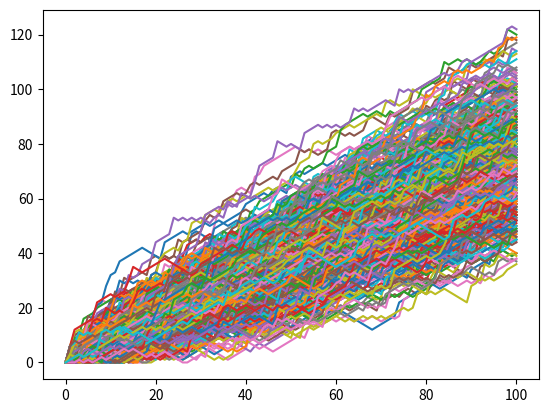
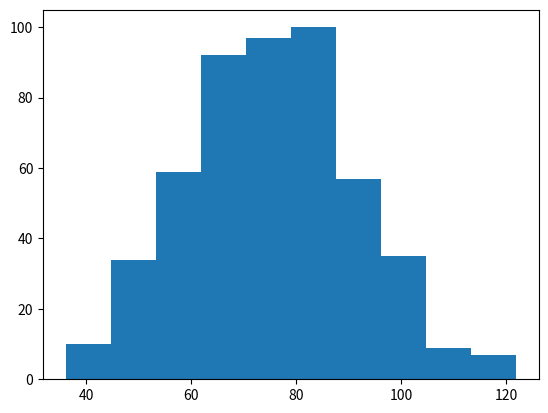

Write Python code to recreate these figures, in order.
import numpy as np
import matplotlib.pyplot as plt
np.random.seed(123)
# #print(np.random.rand())
# #print(np.random.randint(1,7))

# #starting step
# step = 50

# #roll the dice
# dice = np.random.randint(1,7)

# if dice <= 2 :
#     step = step -1
# elif dice <= 5 :
#     step = step + 1
# else: 
#     step = step + np.random.randint(1,7)

# #print out dice and step
# print(dice)
# print(step)

#random walk
# random_walk = [0]
# for x in range(100) :
#     step = random_walk[-1]
#     dice = np.random.randint(1,7)

#     if dice <= 2 :
#         step = step -1
#     elif dice <= 5 :
#         step = step + 1
#     else: 
#         step = step + np.random.randint(1,7)

#     if step < 0 :
#         step = 0

#     random_walk.append(step)
# print(random_walk)


# # Plot random_walk
# plt.plot(random_walk)

# # Show the plot
# plt.show()


# Initialize all_walks
all_walks = []

# Simulate random walk 500 times
for i in range(500):

    # Code from before
    random_walk = [0]
    for x in range(100) :
        step = random_walk[-1]
        dice = np.random.randint(1,7)

        if dice <= 2:
            step = max(0, step - 1)
        elif dice <= 5:
            step = step + 1
        else:
            step = step + np.random.randint(1,7)
        random_walk.append(step)
     

    # Append random_walk to all_walks
    all_walks.append(random_walk)
 

# Print all_walks
print(all_walks[1])
print(len(all_walks))
np_aw_t = np.transpose(np.array(all_walks))
plt.plot(np_aw_t)
plt.show()


# Select last row from np_aw_t: ends
ends = np_aw_t[-1,:]    
# Plot histogram of ends, display plot
plt.hist(ends)
plt.show()  

#Calculate the odds of reaching 60 or higher
odds = len(ends[ends >= 60]) / len(ends)
print("Odds of reaching 60 or higher:", odds)   
